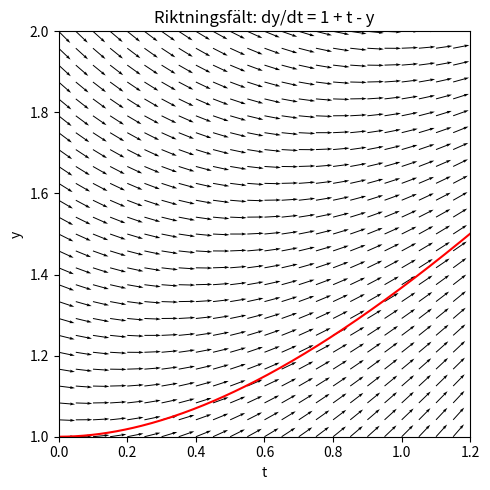

This figure's Python source:
#Tagen från Lucianos python-filer.

"""
Created on Wed Jul 16 11:31:20 2025
Exampel: Rita riktningsfält
[redacted]
Rev. jan 2026
"""

import numpy as np
import matplotlib.pyplot as plt

# Definera funktionen f(t,y)
def f(t,y):
    return 1 + t - y

# Exakta lösningen
def fexakt(t):
    return np.exp(-t) + t

#Rita riktningsfält
def direction_field(f, tmin, tmax, ymin, ymax, density, scale):
    
    xs = np.linspace(tmin, tmax, density)
    ys = np.linspace(ymin, ymax, density)
    X, Y = np.meshgrid(xs, ys)

    # Vektorer (1, f(x,y)) normaliserade till enhetlängd
    S = f(X, Y)
    U = np.ones_like(S)
    V = S
    L = np.hypot(U, V)
    U /= L
    V /= L

    fig, ax = plt.subplots(figsize=(5,5))
    plt.quiver(X, Y, U, V, scale=scale)
 
    #Plotta analystiska lösningar i samma figur som riktningsfältet
    t_vec = np.linspace(tmin,tmax,200)
    y_vec = fexakt(t_vec)
    plt.plot(t_vec, y_vec, color='red', label='f(x)')

    
    plt.xlim(tmin, tmax)
    plt.ylim(ymin, ymax)
    #ax.set_aspect('equal')
    plt.xlabel("t")
    plt.ylabel("y")
    plt.title("Riktningsfält: dy/dt = 1 + t - y")
    plt.tight_layout()
    plt.show()

def main():
    direction_field(f,0, 1.2, 1,2.0,density=25, scale=25)
    
    
if __name__ == "__main__":
    main()
